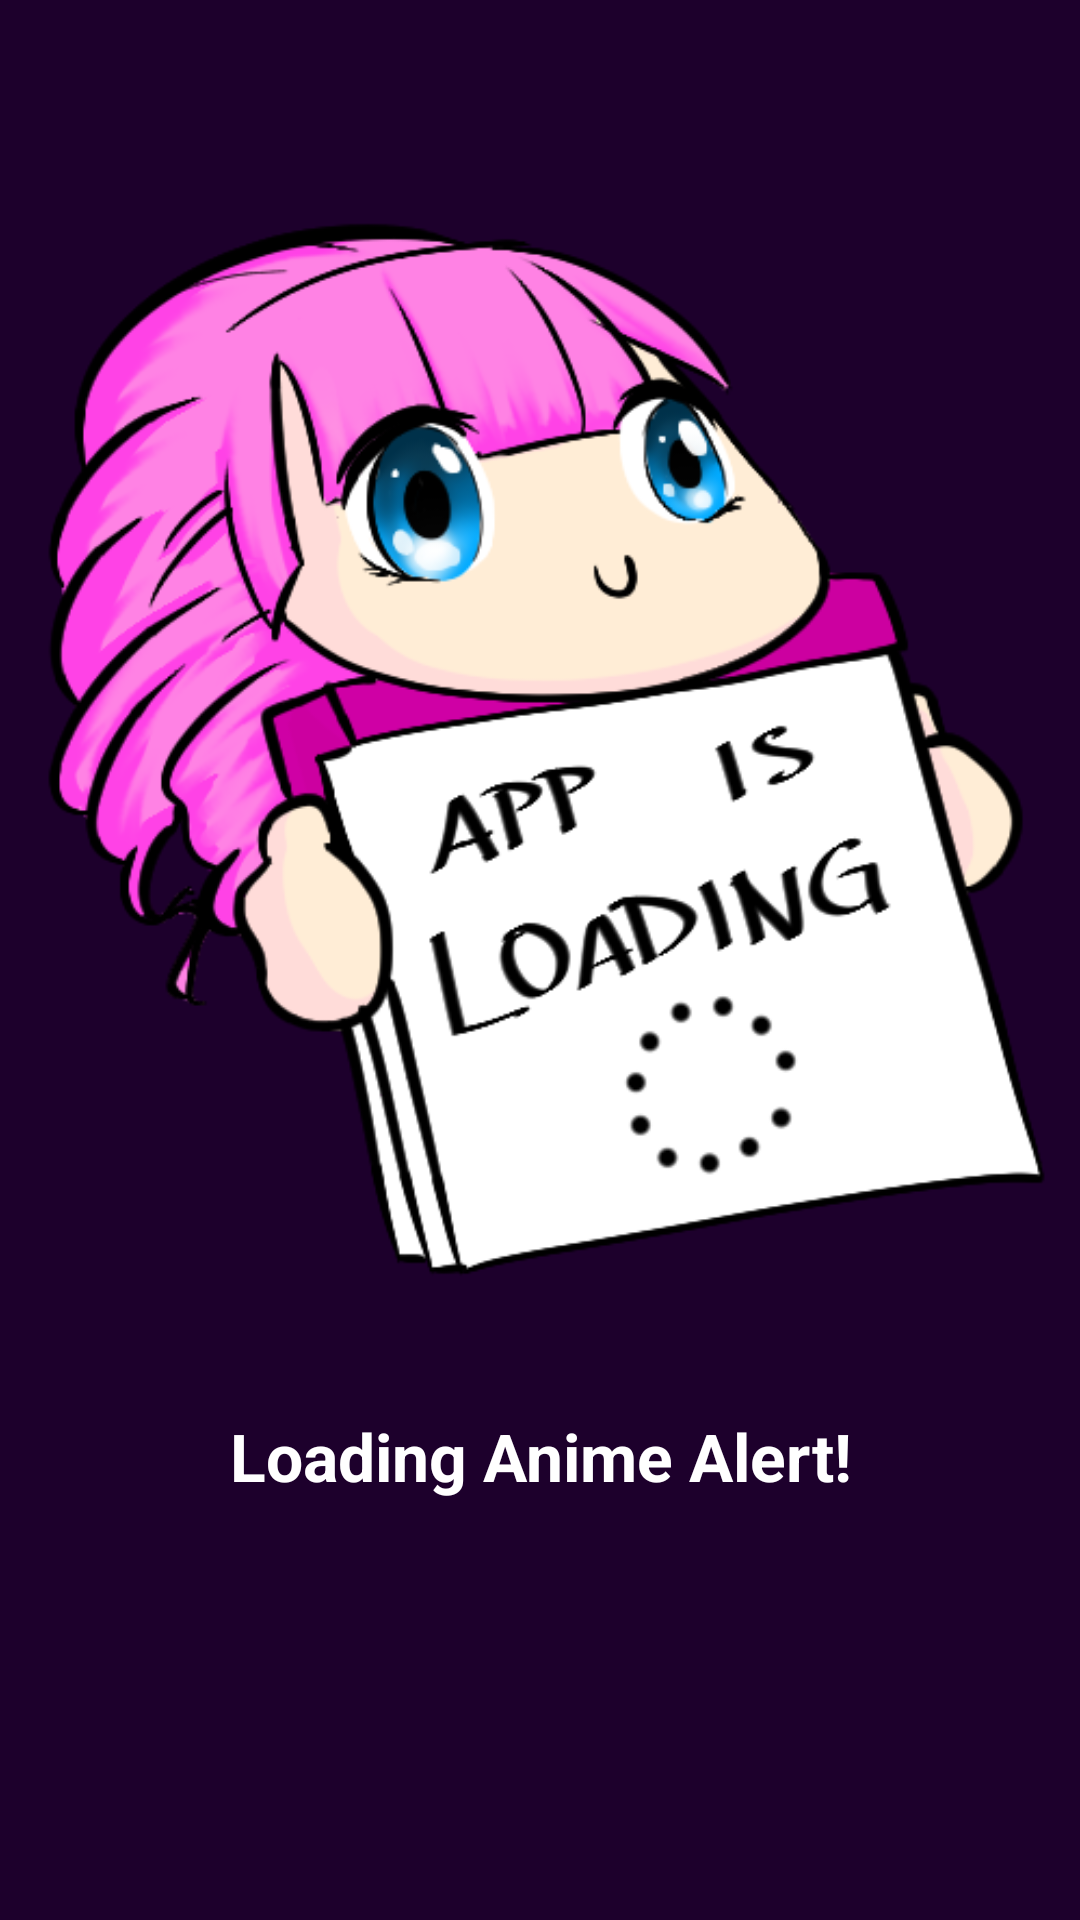

Reconstruct the res/layout file that produces this screen, plus the resources it refers to.
<!-- AndroidManifest.xml: activity theme SplashTheme -->
<!-- res/layout/activity_splash.xml -->
<?xml version="1.0" encoding="utf-8"?>
<RelativeLayout xmlns:android="http://schemas.android.com/apk/res/android"
    xmlns:tools="http://schemas.android.com/tools"
    android:layout_width="match_parent"
    android:layout_height="match_parent"
    android:paddingBottom="@dimen/activity_vertical_margin"
    android:paddingLeft="@dimen/activity_horizontal_margin"
    android:paddingRight="@dimen/activity_horizontal_margin"
    android:paddingTop="@dimen/activity_vertical_margin"
    tools:context="com.finalapp.teamhls.animealert.SplashActivity"
    android:background="#1d002c">

    <ImageView
        android:layout_width="wrap_content"
        android:layout_height="wrap_content"
        android:id="@+id/imageView2"
        android:src="@drawable/appload"
        android:layout_alignParentEnd="false"
        android:contentDescription="loading image" />

    <TextView
        android:layout_width="match_parent"
        android:layout_height="wrap_content"
        android:textAppearance="?android:attr/textAppearanceLarge"
        android:text="Loading Anime Alert!"
        android:id="@+id/LoadText"
        android:layout_alignBottom="@+id/imageView2"
        android:layout_centerHorizontal="true"
        android:singleLine="false"
        android:gravity="center_horizontal"
        android:textColor="#ffffff"
        android:textStyle="bold"
        android:typeface="normal" />

</RelativeLayout>
<!-- resources referenced by this layout -->
<resources>
  <!-- drawable appload: png bitmap (drawable, 108031 bytes) -->
  <style name="SplashTheme" parent="Theme.AppCompat.NoActionBar">
  
      </style>
</resources>
